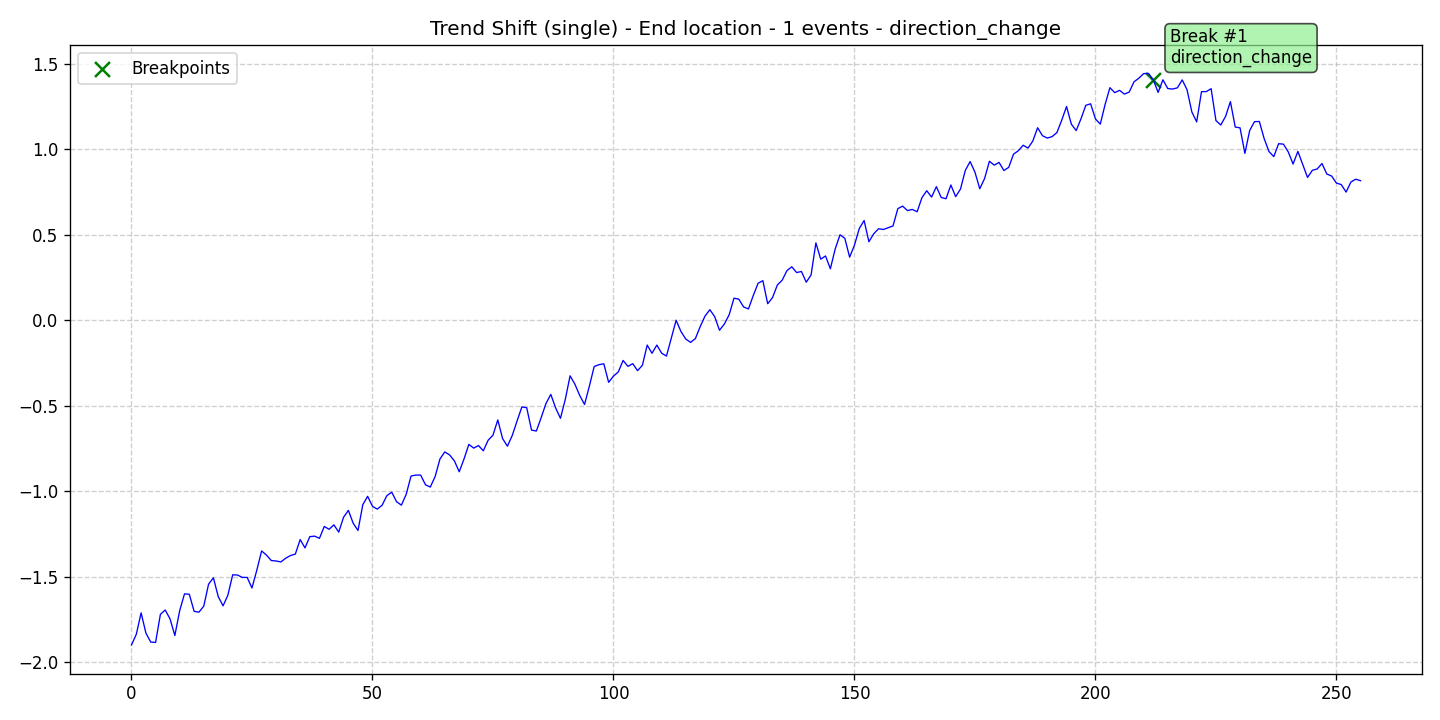

The file beside this chart, header and first rows:
data, stationary, det_lin_up, det_lin_down, det_quad, det_cubic, det_exp, det_damped, stoc_trend, volatility, single_seas, multiple_seas, point_anom_single, point_anom_multi, collect_anom, context_anom, mean_shift, var_shift, trend_shift, date, is_break, is_anomaly, is_multi, location_beginning
-1.898, 0, 0, 0, 0, 0, 0, 0, 0, 0, 0, 0, 0, 0, 0, 0, 0, 0, 1, 2020-01-01, 0, 0, 0, 0
-1.836, 0, 0, 0, 0, 0, 0, 0, 0, 0, 0, 0, 0, 0, 0, 0, 0, 0, 1, 2020-01-02, 0, 0, 0, 0
-1.71, 0, 0, 0, 0, 0, 0, 0, 0, 0, 0, 0, 0, 0, 0, 0, 0, 0, 1, 2020-01-03, 0, 0, 0, 0
-1.829, 0, 0, 0, 0, 0, 0, 0, 0, 0, 0, 0, 0, 0, 0, 0, 0, 0, 1, 2020-01-04, 0, 0, 0, 0
-1.881, 0, 0, 0, 0, 0, 0, 0, 0, 0, 0, 0, 0, 0, 0, 0, 0, 0, 1, 2020-01-05, 0, 0, 0, 0
-1.883, 0, 0, 0, 0, 0, 0, 0, 0, 0, 0, 0, 0, 0, 0, 0, 0, 0, 1, 2020-01-06, 0, 0, 0, 0
-1.719, 0, 0, 0, 0, 0, 0, 0, 0, 0, 0, 0, 0, 0, 0, 0, 0, 0, 1, 2020-01-07, 0, 0, 0, 0
-1.693, 0, 0, 0, 0, 0, 0, 0, 0, 0, 0, 0, 0, 0, 0, 0, 0, 0, 1, 2020-01-08, 0, 0, 0, 0
-1.745, 0, 0, 0, 0, 0, 0, 0, 0, 0, 0, 0, 0, 0, 0, 0, 0, 0, 1, 2020-01-09, 0, 0, 0, 0
-1.842, 0, 0, 0, 0, 0, 0, 0, 0, 0, 0, 0, 0, 0, 0, 0, 0, 0, 1, 2020-01-10, 0, 0, 0, 0
-1.697, 0, 0, 0, 0, 0, 0, 0, 0, 0, 0, 0, 0, 0, 0, 0, 0, 0, 1, 2020-01-11, 0, 0, 0, 0
-1.599, 0, 0, 0, 0, 0, 0, 0, 0, 0, 0, 0, 0, 0, 0, 0, 0, 0, 1, 2020-01-12, 0, 0, 0, 0
-1.601, 0, 0, 0, 0, 0, 0, 0, 0, 0, 0, 0, 0, 0, 0, 0, 0, 0, 1, 2020-01-13, 0, 0, 0, 0
-1.701, 0, 0, 0, 0, 0, 0, 0, 0, 0, 0, 0, 0, 0, 0, 0, 0, 0, 1, 2020-01-14, 0, 0, 0, 0
-1.706, 0, 0, 0, 0, 0, 0, 0, 0, 0, 0, 0, 0, 0, 0, 0, 0, 0, 1, 2020-01-15, 0, 0, 0, 0
-1.671, 0, 0, 0, 0, 0, 0, 0, 0, 0, 0, 0, 0, 0, 0, 0, 0, 0, 1, 2020-01-16, 0, 0, 0, 0
-1.542, 0, 0, 0, 0, 0, 0, 0, 0, 0, 0, 0, 0, 0, 0, 0, 0, 0, 1, 2020-01-17, 0, 0, 0, 0
-1.505, 0, 0, 0, 0, 0, 0, 0, 0, 0, 0, 0, 0, 0, 0, 0, 0, 0, 1, 2020-01-18, 0, 0, 0, 0
-1.615, 0, 0, 0, 0, 0, 0, 0, 0, 0, 0, 0, 0, 0, 0, 0, 0, 0, 1, 2020-01-19, 0, 0, 0, 0
-1.669, 0, 0, 0, 0, 0, 0, 0, 0, 0, 0, 0, 0, 0, 0, 0, 0, 0, 1, 2020-01-20, 0, 0, 0, 0
-1.607, 0, 0, 0, 0, 0, 0, 0, 0, 0, 0, 0, 0, 0, 0, 0, 0, 0, 1, 2020-01-21, 0, 0, 0, 0
-1.488, 0, 0, 0, 0, 0, 0, 0, 0, 0, 0, 0, 0, 0, 0, 0, 0, 0, 1, 2020-01-22, 0, 0, 0, 0
-1.489, 0, 0, 0, 0, 0, 0, 0, 0, 0, 0, 0, 0, 0, 0, 0, 0, 0, 1, 2020-01-23, 0, 0, 0, 0
-1.503, 0, 0, 0, 0, 0, 0, 0, 0, 0, 0, 0, 0, 0, 0, 0, 0, 0, 1, 2020-01-24, 0, 0, 0, 0
-1.503, 0, 0, 0, 0, 0, 0, 0, 0, 0, 0, 0, 0, 0, 0, 0, 0, 0, 1, 2020-01-25, 0, 0, 0, 0
-1.565, 0, 0, 0, 0, 0, 0, 0, 0, 0, 0, 0, 0, 0, 0, 0, 0, 0, 1, 2020-01-26, 0, 0, 0, 0
-1.461, 0, 0, 0, 0, 0, 0, 0, 0, 0, 0, 0, 0, 0, 0, 0, 0, 0, 1, 2020-01-27, 0, 0, 0, 0
-1.348, 0, 0, 0, 0, 0, 0, 0, 0, 0, 0, 0, 0, 0, 0, 0, 0, 0, 1, 2020-01-28, 0, 0, 0, 0
-1.372, 0, 0, 0, 0, 0, 0, 0, 0, 0, 0, 0, 0, 0, 0, 0, 0, 0, 1, 2020-01-29, 0, 0, 0, 0
-1.404, 0, 0, 0, 0, 0, 0, 0, 0, 0, 0, 0, 0, 0, 0, 0, 0, 0, 1, 2020-01-30, 0, 0, 0, 0
-1.407, 0, 0, 0, 0, 0, 0, 0, 0, 0, 0, 0, 0, 0, 0, 0, 0, 0, 1, 2020-01-31, 0, 0, 0, 0
-1.412, 0, 0, 0, 0, 0, 0, 0, 0, 0, 0, 0, 0, 0, 0, 0, 0, 0, 1, 2020-02-01, 0, 0, 0, 0
-1.391, 0, 0, 0, 0, 0, 0, 0, 0, 0, 0, 0, 0, 0, 0, 0, 0, 0, 1, 2020-02-02, 0, 0, 0, 0
-1.375, 0, 0, 0, 0, 0, 0, 0, 0, 0, 0, 0, 0, 0, 0, 0, 0, 0, 1, 2020-02-03, 0, 0, 0, 0
-1.366, 0, 0, 0, 0, 0, 0, 0, 0, 0, 0, 0, 0, 0, 0, 0, 0, 0, 1, 2020-02-04, 0, 0, 0, 0
-1.282, 0, 0, 0, 0, 0, 0, 0, 0, 0, 0, 0, 0, 0, 0, 0, 0, 0, 1, 2020-02-05, 0, 0, 0, 0
-1.33, 0, 0, 0, 0, 0, 0, 0, 0, 0, 0, 0, 0, 0, 0, 0, 0, 0, 1, 2020-02-06, 0, 0, 0, 0
-1.265, 0, 0, 0, 0, 0, 0, 0, 0, 0, 0, 0, 0, 0, 0, 0, 0, 0, 1, 2020-02-07, 0, 0, 0, 0
-1.262, 0, 0, 0, 0, 0, 0, 0, 0, 0, 0, 0, 0, 0, 0, 0, 0, 0, 1, 2020-02-08, 0, 0, 0, 0
-1.274, 0, 0, 0, 0, 0, 0, 0, 0, 0, 0, 0, 0, 0, 0, 0, 0, 0, 1, 2020-02-09, 0, 0, 0, 0
-1.205, 0, 0, 0, 0, 0, 0, 0, 0, 0, 0, 0, 0, 0, 0, 0, 0, 0, 1, 2020-02-10, 0, 0, 0, 0
-1.221, 0, 0, 0, 0, 0, 0, 0, 0, 0, 0, 0, 0, 0, 0, 0, 0, 0, 1, 2020-02-11, 0, 0, 0, 0
-1.196, 0, 0, 0, 0, 0, 0, 0, 0, 0, 0, 0, 0, 0, 0, 0, 0, 0, 1, 2020-02-12, 0, 0, 0, 0
-1.238, 0, 0, 0, 0, 0, 0, 0, 0, 0, 0, 0, 0, 0, 0, 0, 0, 0, 1, 2020-02-13, 0, 0, 0, 0
-1.151, 0, 0, 0, 0, 0, 0, 0, 0, 0, 0, 0, 0, 0, 0, 0, 0, 0, 1, 2020-02-14, 0, 0, 0, 0
-1.111, 0, 0, 0, 0, 0, 0, 0, 0, 0, 0, 0, 0, 0, 0, 0, 0, 0, 1, 2020-02-15, 0, 0, 0, 0
-1.186, 0, 0, 0, 0, 0, 0, 0, 0, 0, 0, 0, 0, 0, 0, 0, 0, 0, 1, 2020-02-16, 0, 0, 0, 0
-1.229, 0, 0, 0, 0, 0, 0, 0, 0, 0, 0, 0, 0, 0, 0, 0, 0, 0, 1, 2020-02-17, 0, 0, 0, 0
-1.077, 0, 0, 0, 0, 0, 0, 0, 0, 0, 0, 0, 0, 0, 0, 0, 0, 0, 1, 2020-02-18, 0, 0, 0, 0
-1.029, 0, 0, 0, 0, 0, 0, 0, 0, 0, 0, 0, 0, 0, 0, 0, 0, 0, 1, 2020-02-19, 0, 0, 0, 0
-1.087, 0, 0, 0, 0, 0, 0, 0, 0, 0, 0, 0, 0, 0, 0, 0, 0, 0, 1, 2020-02-20, 0, 0, 0, 0
-1.104, 0, 0, 0, 0, 0, 0, 0, 0, 0, 0, 0, 0, 0, 0, 0, 0, 0, 1, 2020-02-21, 0, 0, 0, 0
-1.081, 0, 0, 0, 0, 0, 0, 0, 0, 0, 0, 0, 0, 0, 0, 0, 0, 0, 1, 2020-02-22, 0, 0, 0, 0
-1.025, 0, 0, 0, 0, 0, 0, 0, 0, 0, 0, 0, 0, 0, 0, 0, 0, 0, 1, 2020-02-23, 0, 0, 0, 0
-1.005, 0, 0, 0, 0, 0, 0, 0, 0, 0, 0, 0, 0, 0, 0, 0, 0, 0, 1, 2020-02-24, 0, 0, 0, 0
-1.06, 0, 0, 0, 0, 0, 0, 0, 0, 0, 0, 0, 0, 0, 0, 0, 0, 0, 1, 2020-02-25, 0, 0, 0, 0
-1.081, 0, 0, 0, 0, 0, 0, 0, 0, 0, 0, 0, 0, 0, 0, 0, 0, 0, 1, 2020-02-26, 0, 0, 0, 0
-1.017, 0, 0, 0, 0, 0, 0, 0, 0, 0, 0, 0, 0, 0, 0, 0, 0, 0, 1, 2020-02-27, 0, 0, 0, 0
-0.9104, 0, 0, 0, 0, 0, 0, 0, 0, 0, 0, 0, 0, 0, 0, 0, 0, 0, 1, 2020-02-28, 0, 0, 0, 0
-0.9047, 0, 0, 0, 0, 0, 0, 0, 0, 0, 0, 0, 0, 0, 0, 0, 0, 0, 1, 2020-02-29, 0, 0, 0, 0
... 196 more rows
